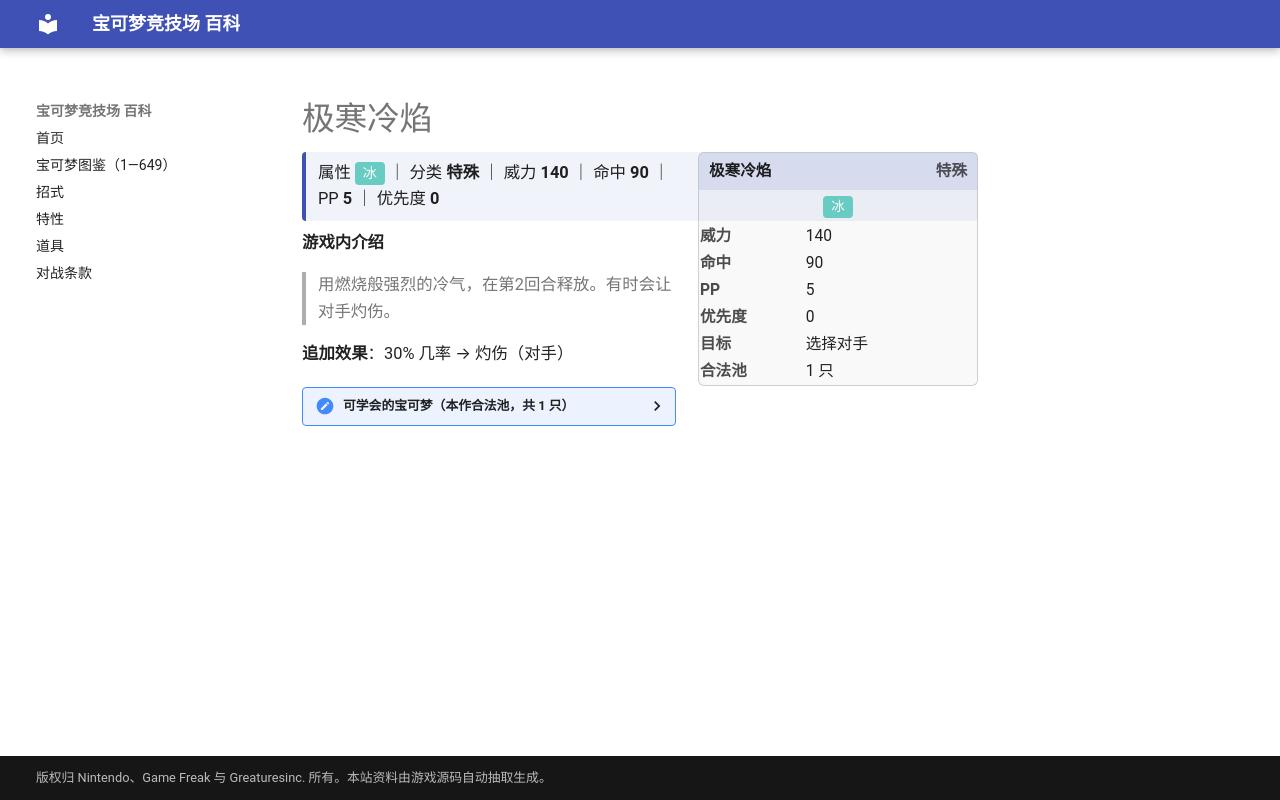

repository: nanmoboys/pkmn-arena-wiki · page: moves/极寒冷焰/index.html · generator: mkdocs

# 极寒冷焰

<div class="infobox">
<div class="ib-h"><span>极寒冷焰</span><span class="ib-no">特殊</span></div>
<div class="ib-ty"><span class="tp" style="background:#68CCC2">冰</span></div>
<table class="ib-t"><tr><th>威力</th><td>140</td></tr><tr><th>命中</th><td>90</td></tr><tr><th>PP</th><td>5</td></tr><tr><th>优先度</th><td>0</td></tr><tr><th>目标</th><td>选择对手</td></tr><tr><th>合法池</th><td>1 只</td></tr></table></div>
<div class="head-stat">属性 <span class="tp" style="background:#68CCC2">冰</span> ｜ 分类 <b>特殊</b> ｜ 威力 <b>140</b> ｜ 命中 <b>90</b> ｜ PP <b>5</b> ｜ 优先度 <b>0</b></div>

**游戏内介绍**

> 用燃烧般强烈的冷气，在第2回合释放。有时会让对手灼伤。

**追加效果**：30% 几率 → 灼伤（对手）

<details class="pool"><summary>可学会的宝可梦（本作合法池，共 1 只）</summary>

<p>酋雷姆</p>

</details>
